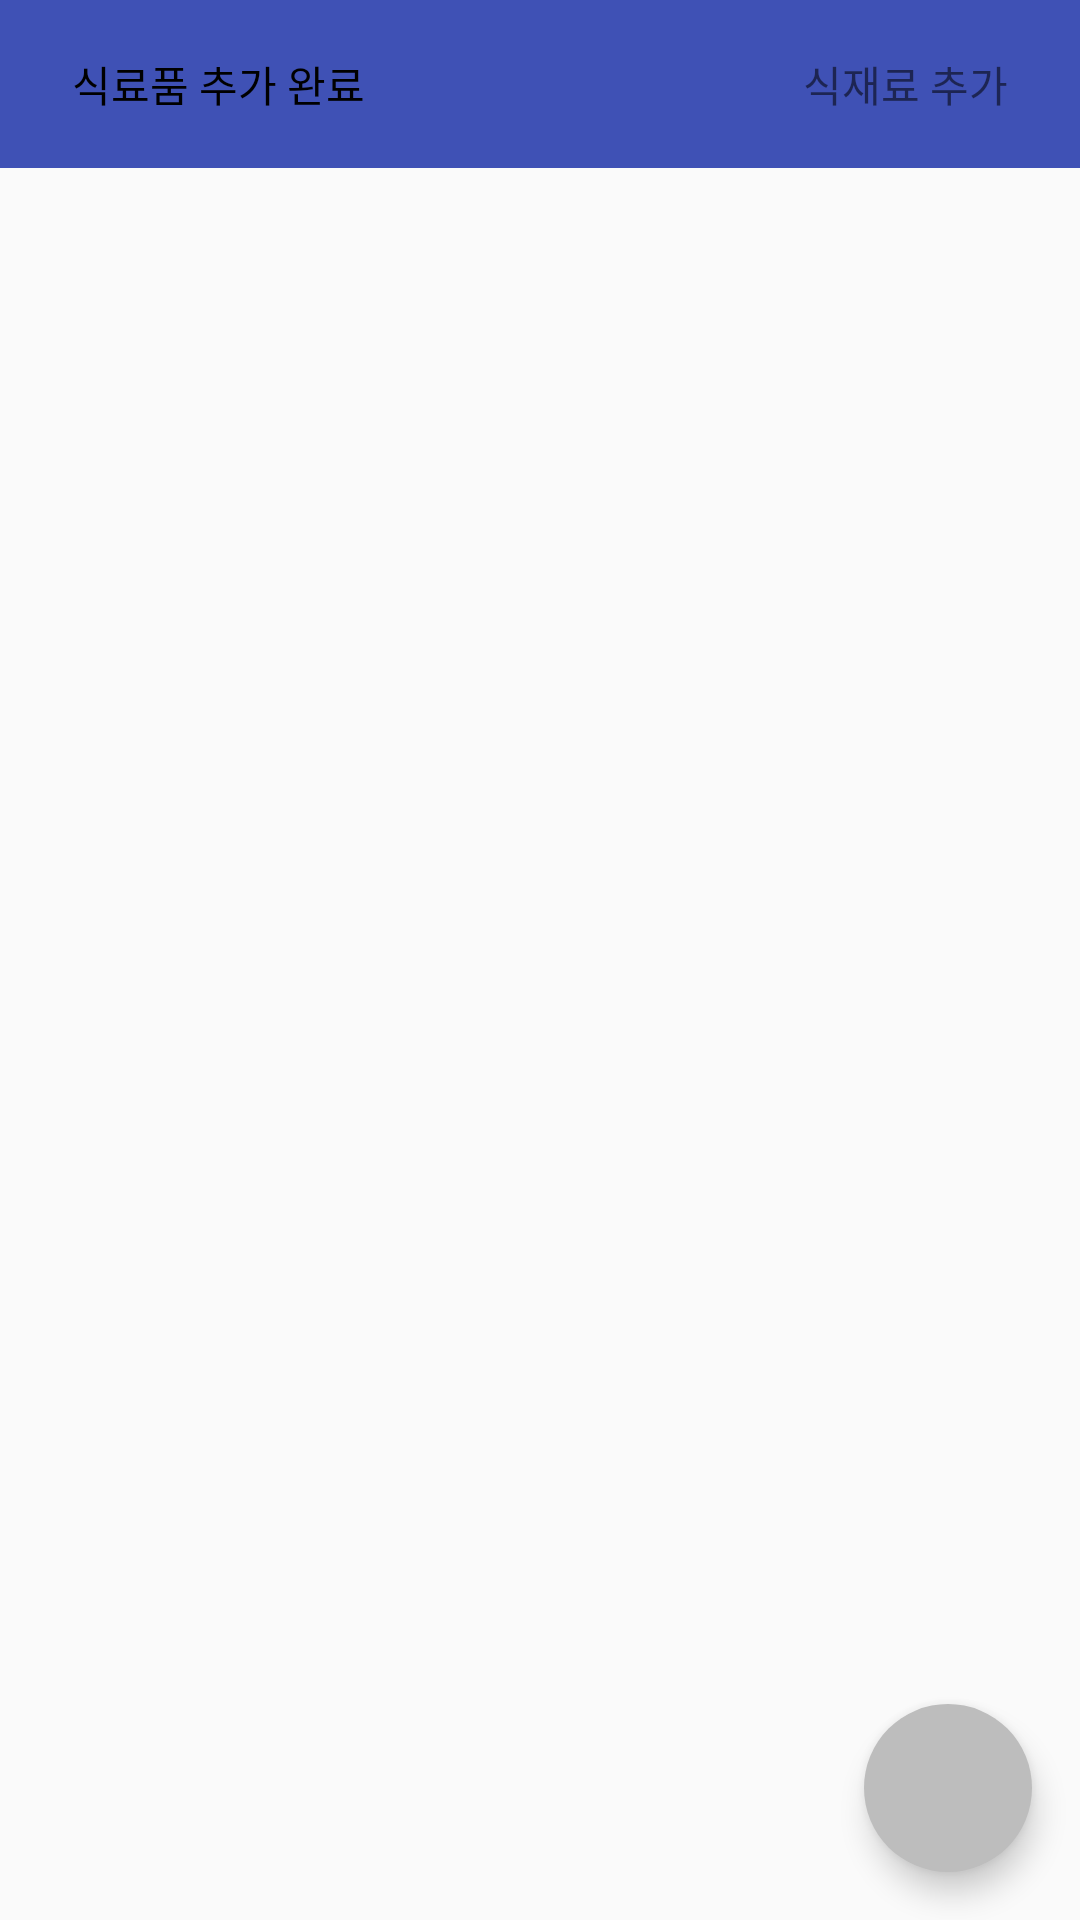

Here is an Android app screen rendered from its layout file. Give the layout XML and the strings, colors and styles it references.
<!-- AndroidManifest.xml: application theme AppTheme -->
<!-- res/layout/activity_grocerty_camera_add.xml -->
<?xml version="1.0" encoding="utf-8"?>
<RelativeLayout xmlns:android="http://schemas.android.com/apk/res/android"
    xmlns:app="http://schemas.android.com/apk/res-auto"
    xmlns:tools="http://schemas.android.com/tools"
    android:layout_width="match_parent"
    android:layout_height="match_parent"
    tools:context=".GroceryCameraAddActivity">
    <RelativeLayout
        android:background="@color/colorPrimary"
        android:id="@+id/add_top_navi_camera_ll"
        android:layout_alignParentTop="true"
        android:layout_width="match_parent"
        android:layout_height="56dp">
        <TextView
            android:id="@+id/add_grocery_camera_finish_btn"
            android:background="?android:selectableItemBackground"
            android:gravity="center"
            android:textColor="#000000"
            android:text="식료품 추가 완료"
            android:layout_width="wrap_content"
            android:layout_height="match_parent"
            android:layout_marginVertical="8dp"
            android:layout_marginHorizontal="16dp"
            android:paddingHorizontal="8dp"/>
        <TextView
            android:id="@+id/add_grocery_camera_add_btn"
            android:background="?android:selectableItemBackground"
            android:gravity="center"
            android:text="식재료 추가"
            android:layout_width="wrap_content"
            android:layout_height="match_parent"
            android:layout_alignParentRight="true"
            android:layout_marginVertical="8dp"
            android:layout_marginHorizontal="16dp"
            android:paddingHorizontal="8dp"/>
    </RelativeLayout>

    <android.support.v7.widget.RecyclerView
        android:id="@+id/add_grocery_item_camera_rv"
        android:layout_width="match_parent"
        android:layout_height="match_parent"

        android:layout_below="@+id/add_top_navi_camera_ll">

    </android.support.v7.widget.RecyclerView>

    <android.support.design.widget.FloatingActionButton
        android:id="@+id/grocery_camera_test_btn"
        app:fabSize="normal"
        app:borderWidth="0dp"
        android:tint="@color/white"
        android:backgroundTint="@color/fabPrimary"
        android:layout_margin="16dp"
        android:layout_alignParentBottom="true"
        android:layout_alignParentRight="true"
        android:src="@drawable/ic_photo_camera_black_24dp"
        android:layout_width="56dp"
        android:layout_height="56dp" />

</RelativeLayout>
<!-- resources referenced by this layout -->
<resources>
  <color name="colorPrimary">#3F51B5</color>
  <color name="fabPrimary">#bdbdbd</color>
  <color name="white">#FFFFFF</color>
  <style name="AppTheme" parent="Theme.AppCompat.Light.DarkActionBar">
          
          <item name="colorPrimary">@color/colorPrimary</item>
          <item name="colorPrimaryDark">@color/colorPrimaryDark</item>
          <item name="colorAccent">@color/colorAccent</item>
          <item name="windowActionBar">false</item>
          <item name="windowNoTitle">true</item>
          <item name="android:colorControlHighlight">@color/searchButton</item>
          <item name="android:windowLightStatusBar">true</item>
      </style>
  <color name="colorPrimaryDark">#757575</color>
  <color name="colorAccent">#FF4081</color>
  <color name="searchButton">#757575</color>
</resources>
